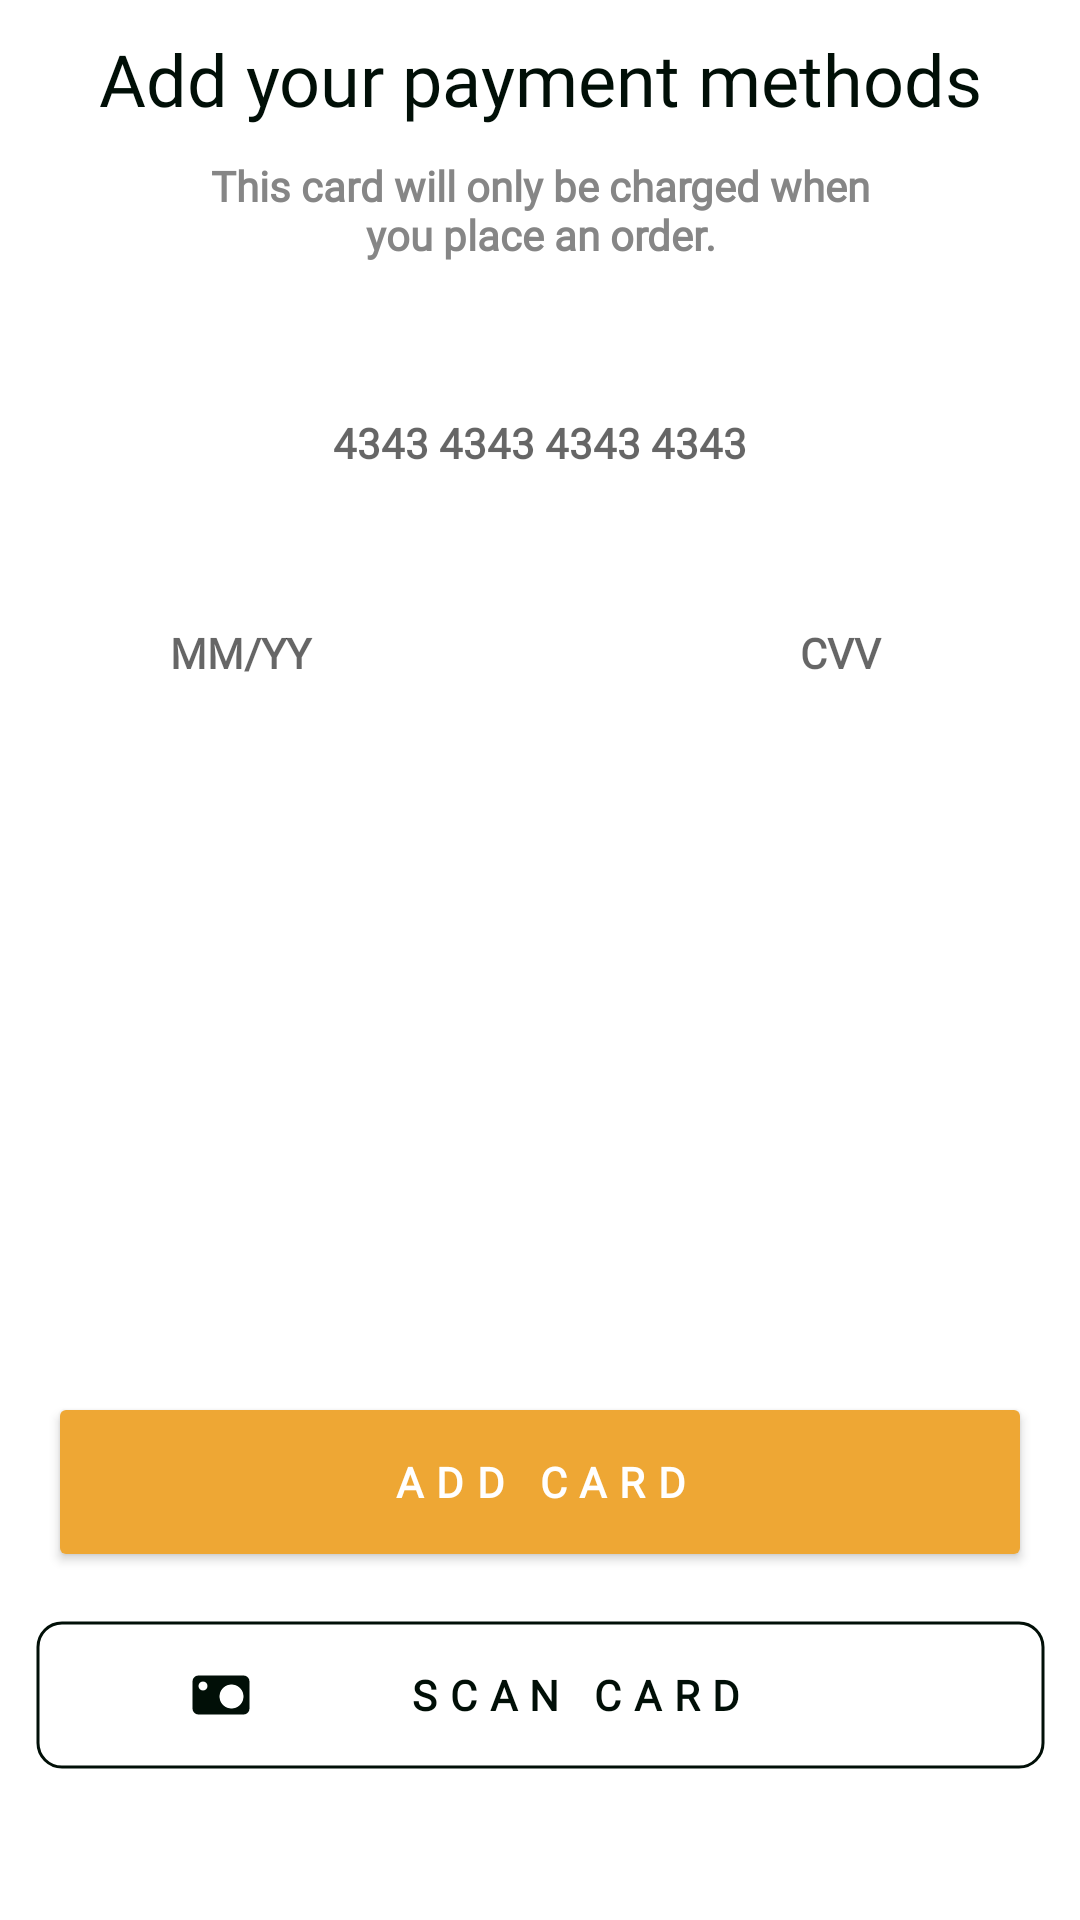

Produce the Android XML layout that renders to this screen, including the resource entries it uses.
<!-- AndroidManifest.xml: application theme Theme.TamangFoodServiceTest -->
<!-- res/layout/fragment_payment.xml -->
<?xml version="1.0" encoding="utf-8"?>
<layout xmlns:android="http://schemas.android.com/apk/res/android">
    <androidx.constraintlayout.widget.ConstraintLayout
        xmlns:app="http://schemas.android.com/apk/res-auto"
        xmlns:tools="http://schemas.android.com/tools"
        android:layout_width="match_parent"
        android:layout_height="match_parent">


        <TextView
            android:id="@+id/tvPaymentHeadline"
            android:layout_width="wrap_content"
            android:layout_height="wrap_content"
            android:layout_marginStart="30dp"
            android:layout_marginTop="10dp"
            android:layout_marginEnd="30dp"
            android:fontFamily="@font/yugothib"
            android:text="Add your payment methods"
            android:textColor="@color/main_color"
            android:textSize="24sp"
            app:layout_constraintEnd_toEndOf="parent"
            app:layout_constraintStart_toStartOf="parent"
            app:layout_constraintTop_toTopOf="parent" />

        <TextView
            android:id="@+id/tvPaymentText"
            android:layout_width="match_parent"
            android:layout_height="wrap_content"
            android:layout_marginStart="30dp"
            android:layout_marginTop="10dp"
            android:layout_marginEnd="30dp"
            android:fontFamily="@font/yugothil"
            android:gravity="center"
            android:paddingHorizontal="30dp"
            android:text="This card will only be charged when you place an order."
            android:textColor="#868686"
            android:textSize="14sp"
            android:textStyle="bold"
            app:layout_constraintEnd_toEndOf="parent"
            app:layout_constraintStart_toStartOf="parent"
            app:layout_constraintTop_toBottomOf="@+id/tvPaymentHeadline" />


        <EditText
            android:id="@+id/etCardNumber"
            android:layout_width="300dp"
            android:layout_height="40dp"
            android:layout_marginTop="40dp"
            android:background="@drawable/otp_border"
            android:drawableStart="@drawable/card"
            android:fontFamily="@font/yugothil"
            android:gravity="center"
            android:hint="4343 4343 4343 4343"
            android:inputType="number"
            android:maxLength="19"
            android:paddingHorizontal="20dp"
            android:textColor="#868686"
            android:textSize="14sp"
            android:textStyle="bold"
            app:layout_constraintEnd_toEndOf="parent"
            app:layout_constraintStart_toStartOf="parent"
            app:layout_constraintTop_toBottomOf="@+id/tvPaymentText"
            tools:ignore="Autofill" />

        <LinearLayout
            android:id="@+id/linearLayout4"
            android:layout_width="0dp"
            android:layout_height="40dp"
            android:layout_marginTop="30dp"
            android:orientation="horizontal"
            app:layout_constraintEnd_toEndOf="@+id/etCardNumber"
            app:layout_constraintStart_toStartOf="@+id/etCardNumber"
            app:layout_constraintTop_toBottomOf="@+id/etCardNumber">

            <androidx.constraintlayout.widget.ConstraintLayout
                android:layout_width="match_parent"
                android:layout_height="match_parent">

                <EditText
                    android:id="@+id/etExpiry"
                    android:layout_width="100dp"
                    android:layout_height="40dp"
                    android:layout_gravity="end"
                    android:background="@drawable/otp_border"
                    android:fontFamily="@font/yugothil"
                    android:gravity="center"
                    android:hint="MM/YY"
                    android:inputType="number"
                    android:maxLength="5"
                    android:textColor="#868686"
                    android:textSize="14sp"
                    android:textStyle="bold"
                    app:layout_constraintBottom_toBottomOf="parent"
                    app:layout_constraintStart_toStartOf="parent"
                    app:layout_constraintTop_toTopOf="parent"
                    tools:ignore="Autofill" />

                <EditText
                    android:id="@+id/etCVV"
                    android:layout_width="100dp"
                    android:layout_height="40dp"
                    android:layout_gravity="end"
                    android:background="@drawable/otp_border"
                    android:fontFamily="@font/yugothil"
                    android:gravity="center"
                    android:hint="CVV"
                    android:inputType="number"
                    android:maxLength="3"
                    android:textColor="#868686"
                    android:textSize="14sp"
                    android:textStyle="bold"
                    app:layout_constraintBottom_toBottomOf="parent"
                    app:layout_constraintEnd_toEndOf="parent"
                    app:layout_constraintTop_toTopOf="parent"
                    tools:ignore="Autofill" />

            </androidx.constraintlayout.widget.ConstraintLayout>

        </LinearLayout>

        <androidx.appcompat.widget.AppCompatButton
            android:id="@+id/btnAddCard"
            style="@style/style_btn_get_started"
            android:layout_marginStart="16dp"
            android:layout_marginEnd="16dp"
            android:layout_marginBottom="16dp"
            android:fontFamily="@font/yugothib"
            android:gravity="center_horizontal|center_vertical"
            android:letterSpacing=".3"
            android:text="ADD CARD"
            android:textColor="@color/white"
            android:textSize="14sp"
            android:textStyle="bold"
            app:layout_constraintBottom_toTopOf="@+id/btnScanCard"
            app:layout_constraintEnd_toEndOf="parent"
            app:layout_constraintHorizontal_bias="0.5"
            app:layout_constraintStart_toStartOf="parent"
            tools:ignore="TextContrastCheck" />

        <androidx.appcompat.widget.AppCompatButton
            android:id="@+id/btnScanCard"
            android:layout_width="wrap_content"
            android:layout_height="wrap_content"
            android:layout_marginStart="20dp"
            android:layout_marginEnd="20dp"
            android:layout_marginBottom="50dp"
            android:background="@drawable/ic_ractangle"
            android:drawableStart="@drawable/ic_camera"
            android:fontFamily="@font/yugothib"
            android:gravity="center_horizontal|center_vertical"
            android:letterSpacing=".3"
            android:paddingHorizontal="50dp"
            android:text="Scan Card"
            android:textColor="@color/main_color"
            android:textSize="14sp"
            android:textStyle="bold"
            app:layout_constraintBottom_toBottomOf="parent"
            app:layout_constraintEnd_toEndOf="parent"
            app:layout_constraintStart_toStartOf="parent"
            tools:ignore="TextContrastCheck" />

    </androidx.constraintlayout.widget.ConstraintLayout>
</layout>
<!-- resources referenced by this layout -->
<resources>
  <color name="main_color">#010F07</color>
  <color name="white">#FFFFFFFF</color>
  <!-- drawable ic_camera (drawable) -->
  <vector xmlns:android="http://schemas.android.com/apk/res/android"
      android:width="24dp"
      android:height="24dp"
      android:viewportWidth="24"
      android:viewportHeight="24">
    <path
        android:pathData="M2.5,8.7C2.5,7.5799 2.5,7.0198 2.718,6.592C2.9097,6.2157 3.2157,5.9097 3.592,5.718C4.0198,5.5 4.5799,5.5 5.7,5.5H18.3C19.4201,5.5 19.9802,5.5 20.408,5.718C20.7843,5.9097 21.0903,6.2157 21.282,6.592C21.5,7.0198 21.5,7.5799 21.5,8.7V15.3C21.5,16.4201 21.5,16.9802 21.282,17.408C21.0903,17.7843 20.7843,18.0903 20.408,18.282C19.9802,18.5 19.4201,18.5 18.3,18.5H5.7C4.5799,18.5 4.0198,18.5 3.592,18.282C3.2157,18.0903 2.9097,17.7843 2.718,17.408C2.5,16.9802 2.5,16.4201 2.5,15.3V8.7ZM15.5,16.5C17.7091,16.5 19.5,14.7091 19.5,12.5C19.5,10.2909 17.7091,8.5 15.5,8.5C13.2909,8.5 11.5,10.2909 11.5,12.5C11.5,14.7091 13.2909,16.5 15.5,16.5ZM7.5,9C7.5,9.8284 6.8284,10.5 6,10.5C5.1716,10.5 4.5,9.8284 4.5,9C4.5,8.1716 5.1716,7.5 6,7.5C6.8284,7.5 7.5,8.1716 7.5,9Z"
        android:fillColor="#010F07"
        android:fillType="evenOdd"/>
  </vector>
  <!-- drawable ic_ractangle (drawable) -->
  <?xml version="1.0" encoding="utf-8"?>
  <vector xmlns:android="http://schemas.android.com/apk/res/android"
      android:width="337dp"
      android:height="50dp"
      android:viewportWidth="337"
      android:viewportHeight="50">
      <path
          android:strokeWidth="1"
          android:pathData="M9,1L328,1A8,8 0,0 1,336 9L336,41A8,8 0,0 1,328 49L9,49A8,8 0,0 1,1 41L1,9A8,8 0,0 1,9 1z"
          android:strokeAlpha="01"
          android:fillColor="@color/trans"
          android:strokeColor="@color/main_color"
          android:fillAlpha="0.2"/>
  </vector>
  <style name="style_btn_get_started">
          <item name="android:layout_width">0dp</item>
          <item name="android:layout_height">60dp</item>
          <item name="android:layout_marginStart">16dp</item>
          <item name="android:layout_marginEnd">16dp</item>
          <item name="android:backgroundTint">#EEA734</item>
          <item name="android:padding">16dp</item>
      </style>
  <style name="Theme.TamangFoodServiceTest" parent="Theme.MaterialComponents.DayNight.NoActionBar">
          
          <item name="colorPrimary">@color/DarkOrange</item>
          <item name="colorPrimaryVariant">@color/purple_700</item>
          <item name="colorOnPrimary">@color/white</item>
          
          <item name="colorSecondary">@color/teal_200</item>
          <item name="colorSecondaryVariant">@color/teal_700</item>
          <item name="colorOnSecondary">@color/Black</item>
  
          
          <item name="android:windowLightStatusBar">true</item>
          <item name="android:statusBarColor">@color/trans</item>
          
  
          
      </style>
  <color name="trans">#00000000 </color>
  <color name="DarkOrange">#FF8C00</color>
  <color name="purple_700">#FF3700B3</color>
  <color name="teal_200">#FF03DAC5</color>
  <color name="teal_700">#FF018786</color>
  <color name="Black">#000000</color>
</resources>
